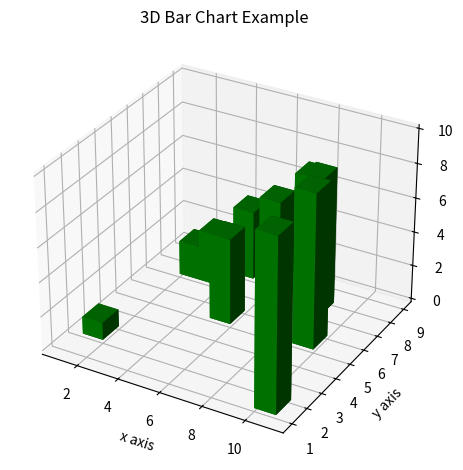

Recreate this plot in Python.


import matplotlib.pyplot as plt
import numpy as np
from mpl_toolkits.mplot3d import axes3d

fig = plt.figure()
ax = fig.add_subplot(111, projection='3d')

x = [1, 2, 3, 4, 5, 6, 7, 8, 9, 10]
y = np.random.randint(10, size=10)
z = np.zeros(10)

dx = np.ones(10)
dy = np.ones(10)
dz = [1, 2, 3, 4, 5, 6, 7, 8, 9, 10]

ax.bar3d(x, y, z, dx, dy, dz, color='g')

ax.set_xlabel('x axis')
ax.set_ylabel('y axis')
ax.set_zlabel('z axis')
plt.title("3D Bar Chart Example")
plt.tight_layout()
plt.show()
